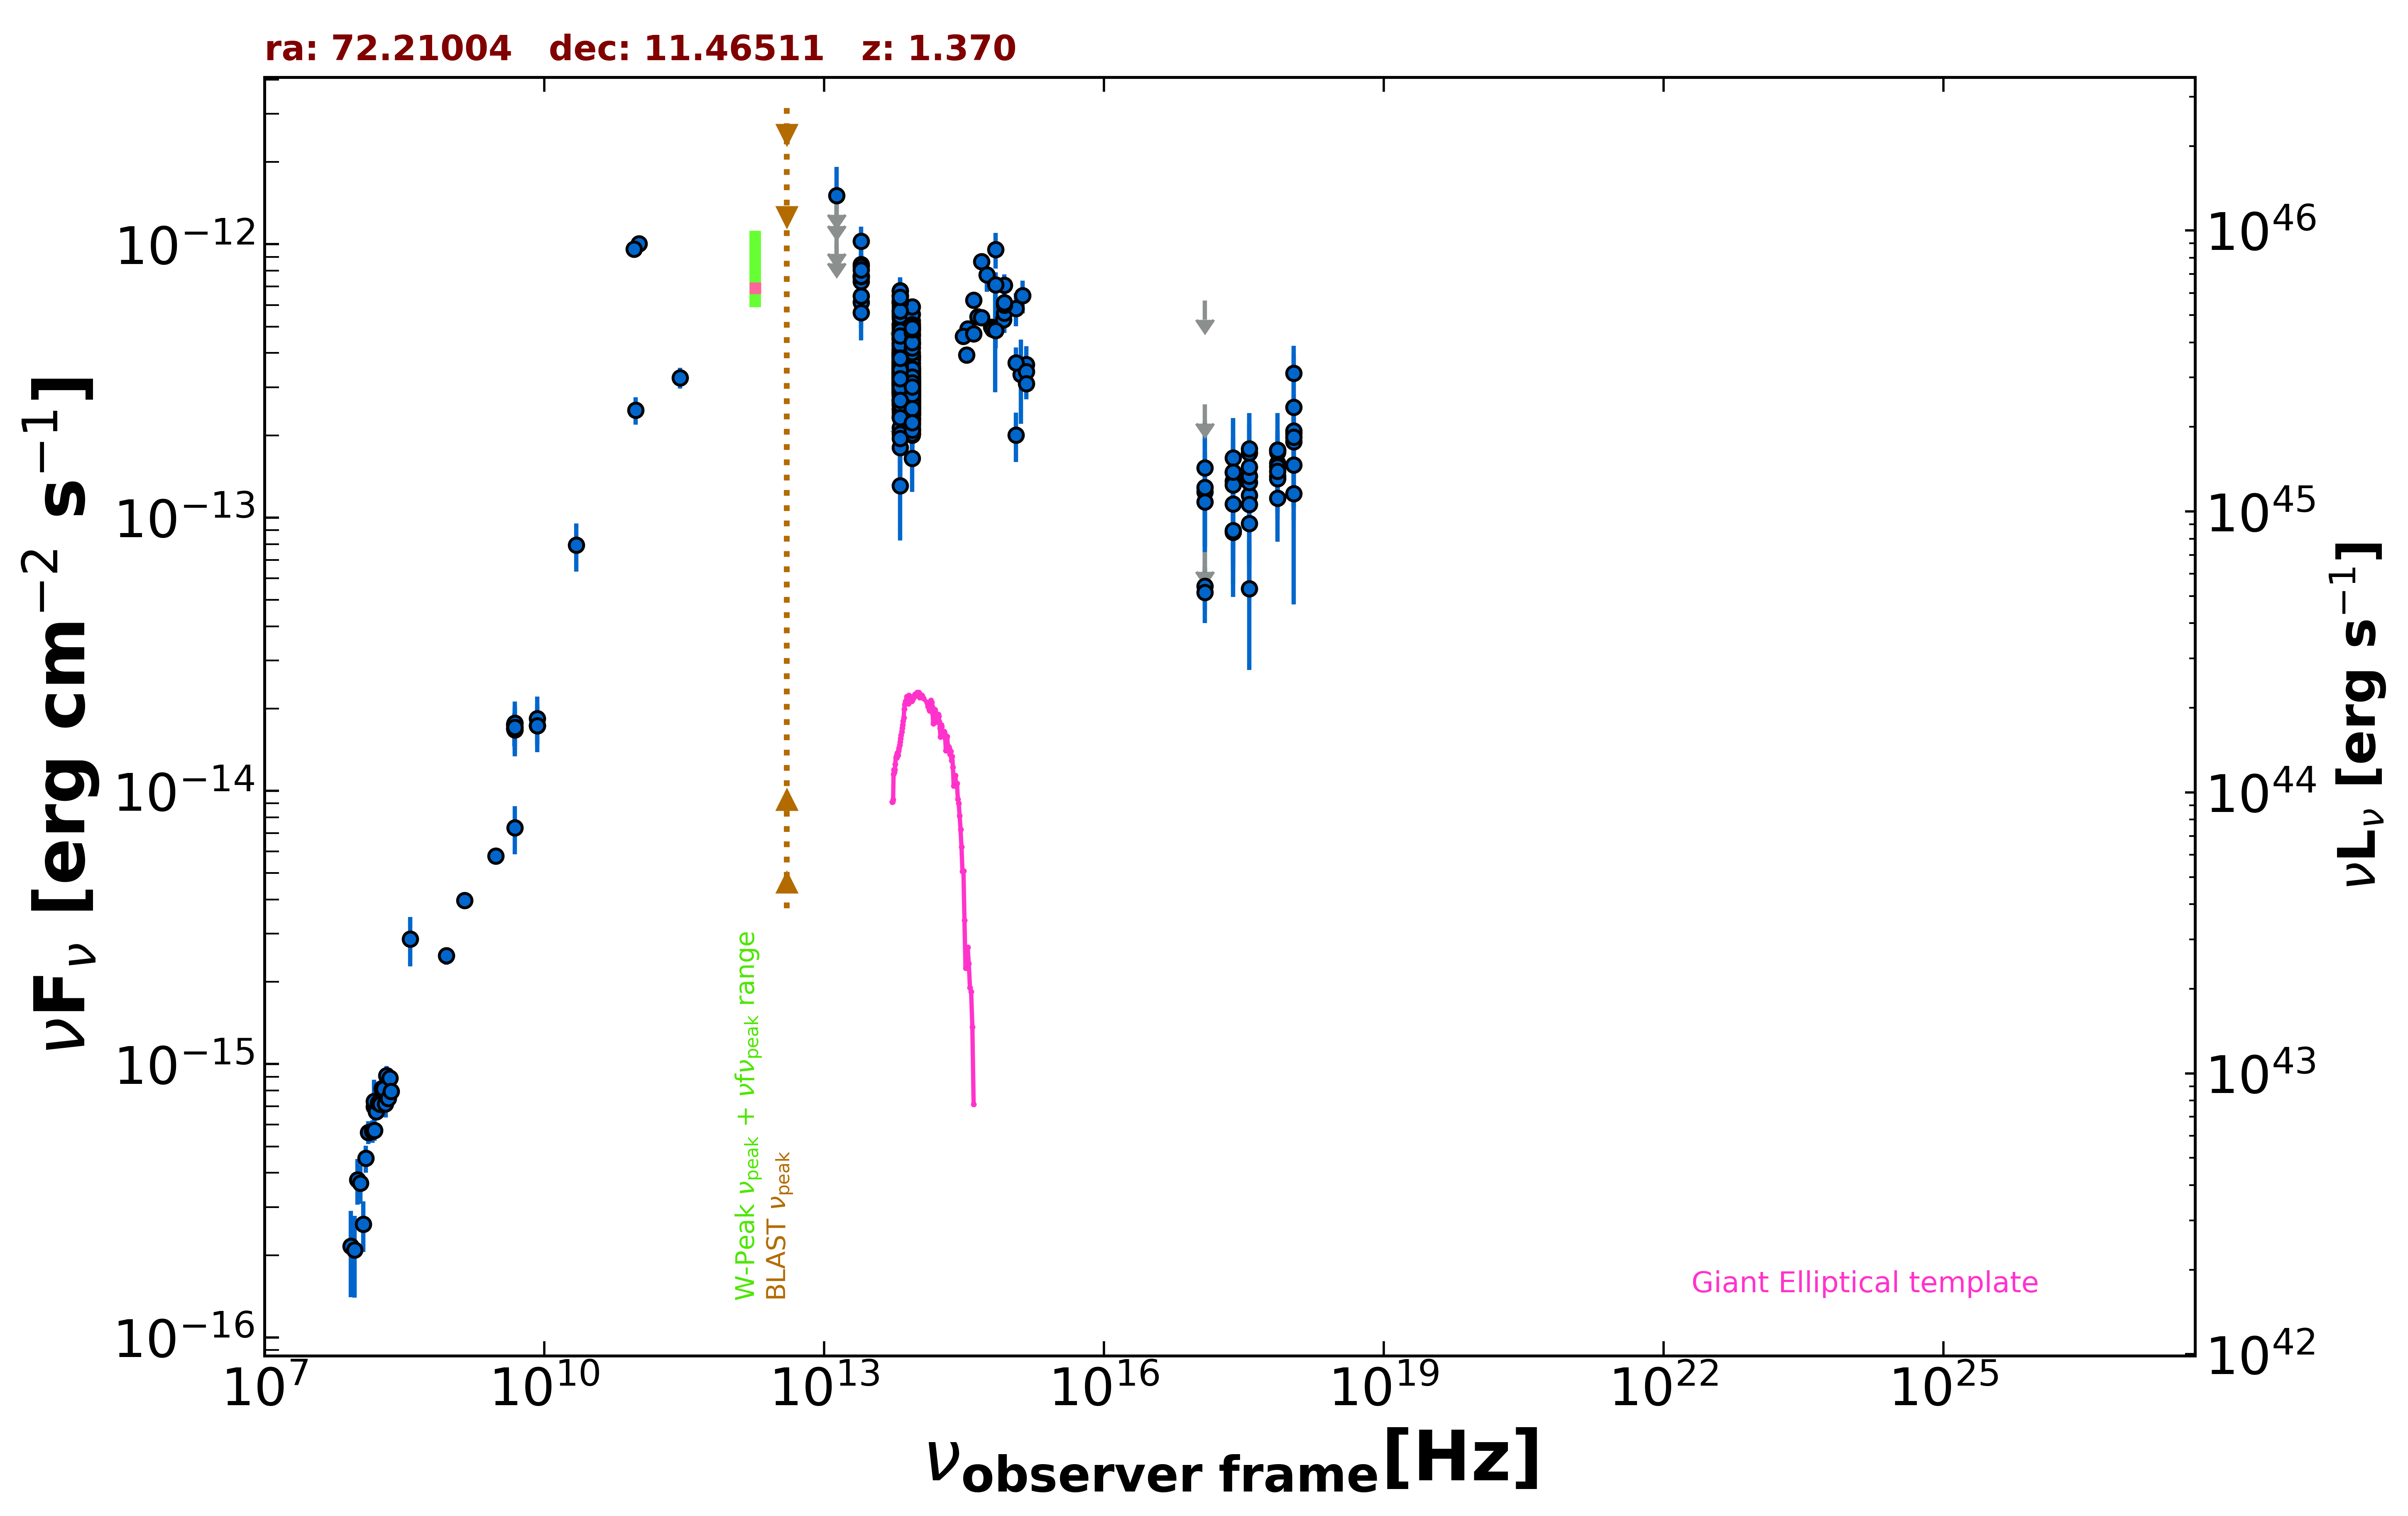

Source data for this figure (header and first rows):
freq., flux, err_flux, MJD_start, MJD_end, flag, catalog, reference
1.400e+09, 3.973e-15, 1.190e-16, 55000, 55000, , NVSS, Condon et al. 1998  AJ  115  1693
8.870e+08, 2.491e-15, 1.790e-16, 55000, 55000, , RACS, Hale et al. 2021  PASA  38  e058
3.000e+09, 5.776e-15, 3.500e-17, 55000, 55000, , VLASSQL, Gordon et al. 2021  ApJS  255  30
2.418e+17, 8.845e-14, 1.164e-14, 53967, 57358, , 1OUSX, Giommi et al. in preparation
1.209e+17, 5.606e-14, 1.003e-14, 53967, 57358, , 1OUSX, Giommi et al. in preparation
3.627e+17, 1.208e-13, 1.320e-14, 53967, 57358, , 1OUSX, Giommi et al. in preparation
7.253e+17, 1.581e-13, 1.120e-14, 53967, 57358, , 1OUSX, Giommi et al. in preparation
1.088e+18, 2.029e-13, 2.260e-14, 53967, 57358, , 1OUSX, Giommi et al. in preparation
7.253e+17, 1.539e-13, 1.190e-14, 55000, 55000, , 2SXPS, Evans et al. 2020  ApJS  247  54
1.209e+17, 5.324e-14, 1.208e-14, 55000, 55000, , 2SXPS, Evans et al. 2020  ApJS  247  54
3.627e+17, 1.346e-13, 1.570e-14, 55000, 55000, , 2SXPS, Evans et al. 2020  ApJS  247  54
1.088e+18, 2.073e-13, 2.535e-14, 55000, 55000, , 2SXPS, Evans et al. 2020  ApJS  247  54
1.500e+08, 6.995e-16, 7.005e-17, 55000, 55000, , TGSS150, Intema et al. 2017  A&A  598  A781
8.400e+09, 1.732e-14, 0.000e+00, 55000, 55000, , CRATES, Healey et al. 2007  ApJS  171  61
4.800e+09, 1.752e-14, 1.540e-15, 55000, 55000, , GB6, Gregory et al. 1996  ApJS  103  427
4.800e+09, 1.690e-14, 2.355e-15, 55000, 55000, , GB87, Gregory et al. 1992  VizieR  VIII/14/j20…
1.035e+11, 1.004e-12, 2.090e-14, 56657, 56657, , ALMA, Bonato et al. 2019  MNRAS  485  1188
9.146e+10, 9.603e-13, 1.830e-14, 56657, 56657, , ALMA, Bonato et al. 2019  MNRAS  485  1188
2.850e+11, 3.249e-13, 2.850e-14, 56977, 56977, , ALMA, Bonato et al. 2019  MNRAS  485  1188
9.506e+10, 2.472e-13, 2.855e-14, 56977, 56977, , ALMA, Bonato et al. 2019  MNRAS  485  1188
8.817e+13, 2.985e-13, 2.650e-15, 55000, 55000, , UNWISE, Schlafly et al. 2019  ApJS  240  30
6.517e+13, 3.548e-13, 4.150e-15, 55000, 55000, , UNWISE, Schlafly et al. 2019  ApJS  240  30
8.817e+13, 3.909e-13, 1.155e-14, 55000, 55000, , WISE, Wright et al. 2010  AJ  140  1868
6.517e+13, 4.680e-13, 1.555e-14, 55000, 55000, , WISE, Wright et al. 2010  AJ  140  1868
2.498e+13, 7.508e-13, 4.220e-14, 55000, 55000, , WISE, Wright et al. 2010  AJ  140  1868
1.363e+13, 8.386e-13, 1.525e-13, 55000, 55000, , WISE, Wright et al. 2010  AJ  140  1868
8.817e+13, 3.195e-13, 2.770e-14, 56907, 56907, , NEOWISE, Mainzer et al. 2014  ApJ  792  30
6.517e+13, 3.304e-13, 3.785e-14, 56907, 56907, , NEOWISE, Mainzer et al. 2014  ApJ  792  30
8.817e+13, 2.903e-13, 2.785e-14, 56907, 56907, , NEOWISE, Mainzer et al. 2014  ApJ  792  30
6.517e+13, 3.620e-13, 5.620e-14, 56907, 56907, , NEOWISE, Mainzer et al. 2014  ApJ  792  30
8.817e+13, 2.783e-13, 2.775e-14, 56907, 56907, , NEOWISE, Mainzer et al. 2014  ApJ  792  30
6.517e+13, 2.696e-13, 4.365e-14, 56907, 56907, , NEOWISE, Mainzer et al. 2014  ApJ  792  30
8.817e+13, 2.609e-13, 2.790e-14, 56907, 56907, , NEOWISE, Mainzer et al. 2014  ApJ  792  30
6.517e+13, 3.232e-13, 4.060e-14, 56907, 56907, , NEOWISE, Mainzer et al. 2014  ApJ  792  30
8.817e+13, 2.241e-13, 2.645e-14, 56907, 56907, , NEOWISE, Mainzer et al. 2014  ApJ  792  30
6.517e+13, 3.217e-13, 4.190e-14, 56907, 56907, , NEOWISE, Mainzer et al. 2014  ApJ  792  30
8.817e+13, 2.775e-13, 2.535e-14, 56907, 56907, , NEOWISE, Mainzer et al. 2014  ApJ  792  30
6.517e+13, 3.329e-13, 4.060e-14, 56907, 56907, , NEOWISE, Mainzer et al. 2014  ApJ  792  30
8.817e+13, 2.916e-13, 2.555e-14, 56907, 56907, , NEOWISE, Mainzer et al. 2014  ApJ  792  30
6.517e+13, 3.047e-13, 3.855e-14, 56907, 56907, , NEOWISE, Mainzer et al. 2014  ApJ  792  30
8.817e+13, 3.545e-13, 3.110e-14, 56907, 56907, , NEOWISE, Mainzer et al. 2014  ApJ  792  30
6.517e+13, 3.553e-13, 4.465e-14, 56907, 56907, , NEOWISE, Mainzer et al. 2014  ApJ  792  30
8.817e+13, 2.302e-13, 3.150e-14, 56907, 56907, , NEOWISE, Mainzer et al. 2014  ApJ  792  30
6.517e+13, 3.235e-13, 4.030e-14, 56907, 56907, , NEOWISE, Mainzer et al. 2014  ApJ  792  30
8.817e+13, 2.933e-13, 2.755e-14, 56907, 56907, , NEOWISE, Mainzer et al. 2014  ApJ  792  30
6.517e+13, 2.854e-13, 5.665e-14, 56907, 56907, , NEOWISE, Mainzer et al. 2014  ApJ  792  30
8.817e+13, 2.095e-13, 2.535e-14, 56907, 56907, , NEOWISE, Mainzer et al. 2014  ApJ  792  30
6.517e+13, 3.167e-13, 3.800e-14, 56907, 56907, , NEOWISE, Mainzer et al. 2014  ApJ  792  30
8.817e+13, 2.107e-13, 3.845e-14, 56907, 56907, , NEOWISE, Mainzer et al. 2014  ApJ  792  30
6.517e+13, 2.950e-13, 4.085e-14, 56907, 56907, , NEOWISE, Mainzer et al. 2014  ApJ  792  30
8.817e+13, 1.648e-13, 4.075e-14, 57269, 57269, , NEOWISE, Mainzer et al. 2014  ApJ  792  30
6.517e+13, 3.295e-13, 7.310e-14, 57269, 57269, , NEOWISE, Mainzer et al. 2014  ApJ  792  30
8.817e+13, 2.890e-13, 2.745e-14, 57269, 57269, , NEOWISE, Mainzer et al. 2014  ApJ  792  30
6.517e+13, 3.498e-13, 5.695e-14, 57269, 57269, , NEOWISE, Mainzer et al. 2014  ApJ  792  30
8.817e+13, 3.207e-13, 2.720e-14, 57269, 57269, , NEOWISE, Mainzer et al. 2014  ApJ  792  30
6.517e+13, 3.078e-13, 5.270e-14, 57269, 57269, , NEOWISE, Mainzer et al. 2014  ApJ  792  30
8.817e+13, 3.020e-13, 2.980e-14, 57269, 57269, , NEOWISE, Mainzer et al. 2014  ApJ  792  30
6.517e+13, 3.356e-13, 5.180e-14, 57269, 57269, , NEOWISE, Mainzer et al. 2014  ApJ  792  30
8.817e+13, 2.557e-13, 2.760e-14, 57268, 57268, , NEOWISE, Mainzer et al. 2014  ApJ  792  30
6.517e+13, 3.717e-13, 5.015e-14, 57268, 57268, , NEOWISE, Mainzer et al. 2014  ApJ  792  30
... 587 more rows
